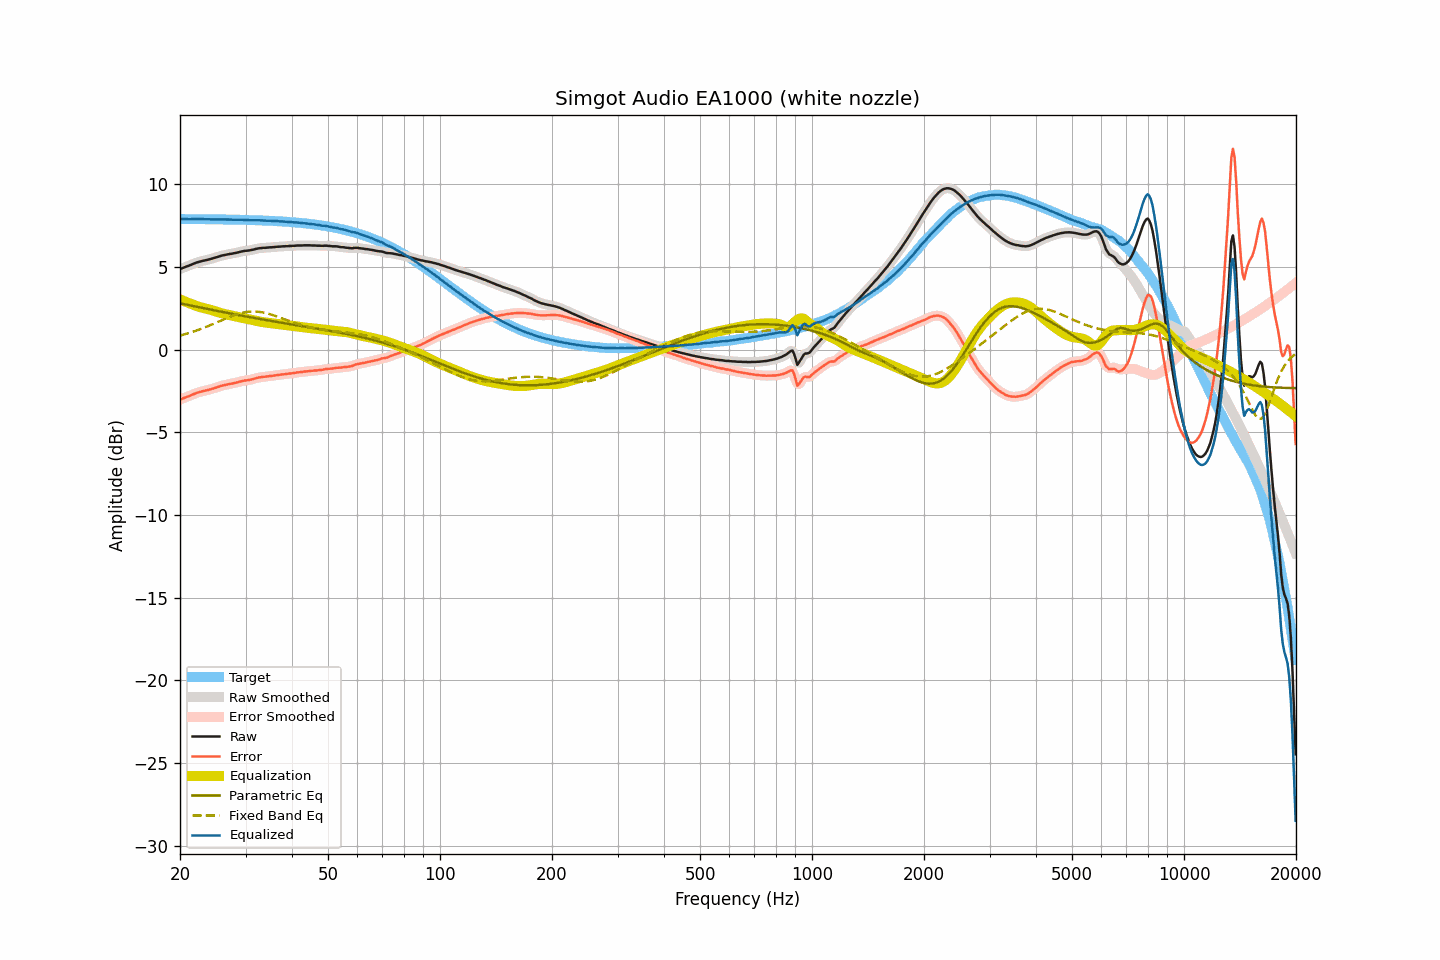

Values plotted in this chart, from the file beside it:
frequency, raw, smoothed, error, error_smoothed, equalization, parametric_eq, fixed_band_eq, equalized_raw, equalized_smoothed, target
20.00, 4.87, 4.87, -3.02, -3.03, 3.03, 2.80, 0.85, 7.90, 7.90, 7.89
20.20, 4.90, 4.91, -2.99, -2.99, 2.99, 2.78, 0.87, 7.89, 7.90, 7.89
20.40, 4.94, 4.94, -2.95, -2.95, 2.95, 2.76, 0.90, 7.89, 7.89, 7.89
20.61, 4.98, 4.98, -2.91, -2.91, 2.91, 2.74, 0.92, 7.89, 7.89, 7.89
20.81, 5.02, 5.02, -2.87, -2.87, 2.87, 2.72, 0.95, 7.89, 7.89, 7.89
21.02, 5.05, 5.05, -2.84, -2.84, 2.83, 2.70, 0.98, 7.88, 7.88, 7.89
21.23, 5.09, 5.09, -2.80, -2.80, 2.79, 2.68, 1.01, 7.88, 7.88, 7.89
21.44, 5.13, 5.13, -2.76, -2.76, 2.75, 2.66, 1.04, 7.89, 7.88, 7.89
21.66, 5.17, 5.17, -2.72, -2.72, 2.72, 2.64, 1.07, 7.89, 7.89, 7.89
21.87, 5.21, 5.21, -2.68, -2.68, 2.68, 2.62, 1.11, 7.89, 7.89, 7.89
22.09, 5.25, 5.25, -2.64, -2.64, 2.64, 2.60, 1.14, 7.89, 7.89, 7.89
22.31, 5.28, 5.28, -2.60, -2.60, 2.61, 2.57, 1.17, 7.89, 7.89, 7.89
22.54, 5.31, 5.31, -2.57, -2.58, 2.58, 2.55, 1.21, 7.89, 7.89, 7.89
22.76, 5.33, 5.34, -2.55, -2.55, 2.55, 2.54, 1.24, 7.88, 7.89, 7.88
22.99, 5.36, 5.36, -2.52, -2.52, 2.53, 2.52, 1.28, 7.89, 7.88, 7.88
23.22, 5.38, 5.38, -2.50, -2.50, 2.50, 2.50, 1.32, 7.88, 7.88, 7.88
23.45, 5.40, 5.40, -2.48, -2.48, 2.48, 2.48, 1.36, 7.88, 7.88, 7.88
23.69, 5.42, 5.42, -2.46, -2.46, 2.45, 2.46, 1.40, 7.87, 7.88, 7.88
23.92, 5.45, 5.45, -2.43, -2.43, 2.43, 2.44, 1.44, 7.88, 7.88, 7.88
24.16, 5.47, 5.47, -2.41, -2.40, 2.40, 2.42, 1.48, 7.87, 7.87, 7.88
24.40, 5.50, 5.50, -2.37, -2.37, 2.37, 2.40, 1.52, 7.87, 7.87, 7.88
24.65, 5.53, 5.53, -2.34, -2.34, 2.34, 2.38, 1.56, 7.87, 7.87, 7.88
24.89, 5.56, 5.56, -2.31, -2.31, 2.31, 2.36, 1.60, 7.87, 7.87, 7.87
25.14, 5.59, 5.59, -2.28, -2.28, 2.28, 2.34, 1.64, 7.87, 7.87, 7.87
25.39, 5.62, 5.62, -2.25, -2.25, 2.25, 2.32, 1.69, 7.87, 7.87, 7.87
25.65, 5.65, 5.65, -2.22, -2.22, 2.22, 2.30, 1.73, 7.87, 7.87, 7.87
25.91, 5.68, 5.68, -2.19, -2.19, 2.19, 2.28, 1.77, 7.87, 7.87, 7.87
26.16, 5.70, 5.70, -2.17, -2.17, 2.17, 2.26, 1.81, 7.87, 7.87, 7.87
26.43, 5.72, 5.72, -2.14, -2.14, 2.14, 2.24, 1.86, 7.87, 7.87, 7.87
26.69, 5.74, 5.74, -2.12, -2.12, 2.12, 2.22, 1.90, 7.86, 7.86, 7.86
26.96, 5.76, 5.76, -2.10, -2.10, 2.10, 2.20, 1.94, 7.86, 7.86, 7.86
27.23, 5.78, 5.78, -2.08, -2.08, 2.08, 2.18, 1.98, 7.86, 7.86, 7.86
27.50, 5.79, 5.79, -2.07, -2.06, 2.06, 2.17, 2.01, 7.85, 7.86, 7.86
27.77, 5.81, 5.81, -2.04, -2.04, 2.04, 2.15, 2.05, 7.85, 7.85, 7.86
28.05, 5.83, 5.83, -2.02, -2.02, 2.02, 2.13, 2.09, 7.85, 7.85, 7.85
28.33, 5.85, 5.85, -2.00, -2.00, 2.00, 2.11, 2.12, 7.85, 7.85, 7.85
28.62, 5.87, 5.87, -1.98, -1.98, 1.97, 2.09, 2.15, 7.84, 7.85, 7.85
28.90, 5.90, 5.90, -1.95, -1.95, 1.95, 2.07, 2.18, 7.85, 7.85, 7.85
29.19, 5.92, 5.92, -1.92, -1.92, 1.93, 2.05, 2.21, 7.85, 7.85, 7.85
29.48, 5.94, 5.94, -1.90, -1.90, 1.91, 2.04, 2.23, 7.85, 7.85, 7.84
29.78, 5.96, 5.96, -1.88, -1.88, 1.89, 2.02, 2.25, 7.85, 7.85, 7.84
30.08, 5.97, 5.97, -1.87, -1.87, 1.87, 2.00, 2.26, 7.84, 7.84, 7.84
30.38, 5.98, 5.98, -1.85, -1.85, 1.85, 1.98, 2.28, 7.83, 7.83, 7.83
30.68, 5.99, 5.99, -1.84, -1.84, 1.83, 1.96, 2.29, 7.82, 7.82, 7.83
30.99, 6.01, 6.01, -1.82, -1.82, 1.81, 1.95, 2.30, 7.82, 7.82, 7.83
31.30, 6.03, 6.03, -1.79, -1.80, 1.79, 1.93, 2.30, 7.82, 7.82, 7.83
31.61, 6.05, 6.05, -1.77, -1.77, 1.77, 1.91, 2.30, 7.82, 7.82, 7.82
31.93, 6.08, 6.08, -1.74, -1.74, 1.74, 1.89, 2.30, 7.82, 7.82, 7.82
32.24, 6.10, 6.10, -1.71, -1.71, 1.72, 1.88, 2.29, 7.82, 7.82, 7.82
32.57, 6.12, 6.12, -1.69, -1.69, 1.70, 1.86, 2.28, 7.82, 7.82, 7.81
32.89, 6.13, 6.13, -1.68, -1.68, 1.68, 1.84, 2.27, 7.81, 7.81, 7.81
33.22, 6.14, 6.14, -1.66, -1.66, 1.67, 1.82, 2.25, 7.81, 7.81, 7.81
33.55, 6.15, 6.15, -1.65, -1.65, 1.65, 1.81, 2.23, 7.80, 7.80, 7.80
33.89, 6.15, 6.15, -1.65, -1.64, 1.64, 1.79, 2.21, 7.79, 7.79, 7.80
34.23, 6.16, 6.16, -1.63, -1.63, 1.63, 1.77, 2.19, 7.79, 7.79, 7.79
34.57, 6.17, 6.17, -1.62, -1.62, 1.62, 1.76, 2.16, 7.79, 7.79, 7.79
34.92, 6.18, 6.18, -1.60, -1.61, 1.61, 1.74, 2.14, 7.79, 7.78, 7.78
35.27, 6.18, 6.18, -1.60, -1.59, 1.59, 1.72, 2.11, 7.78, 7.78, 7.78
35.62, 6.19, 6.19, -1.58, -1.58, 1.58, 1.71, 2.07, 7.77, 7.77, 7.77
35.97, 6.20, 6.20, -1.57, -1.57, 1.57, 1.69, 2.04, 7.77, 7.77, 7.77
... 635 more rows
